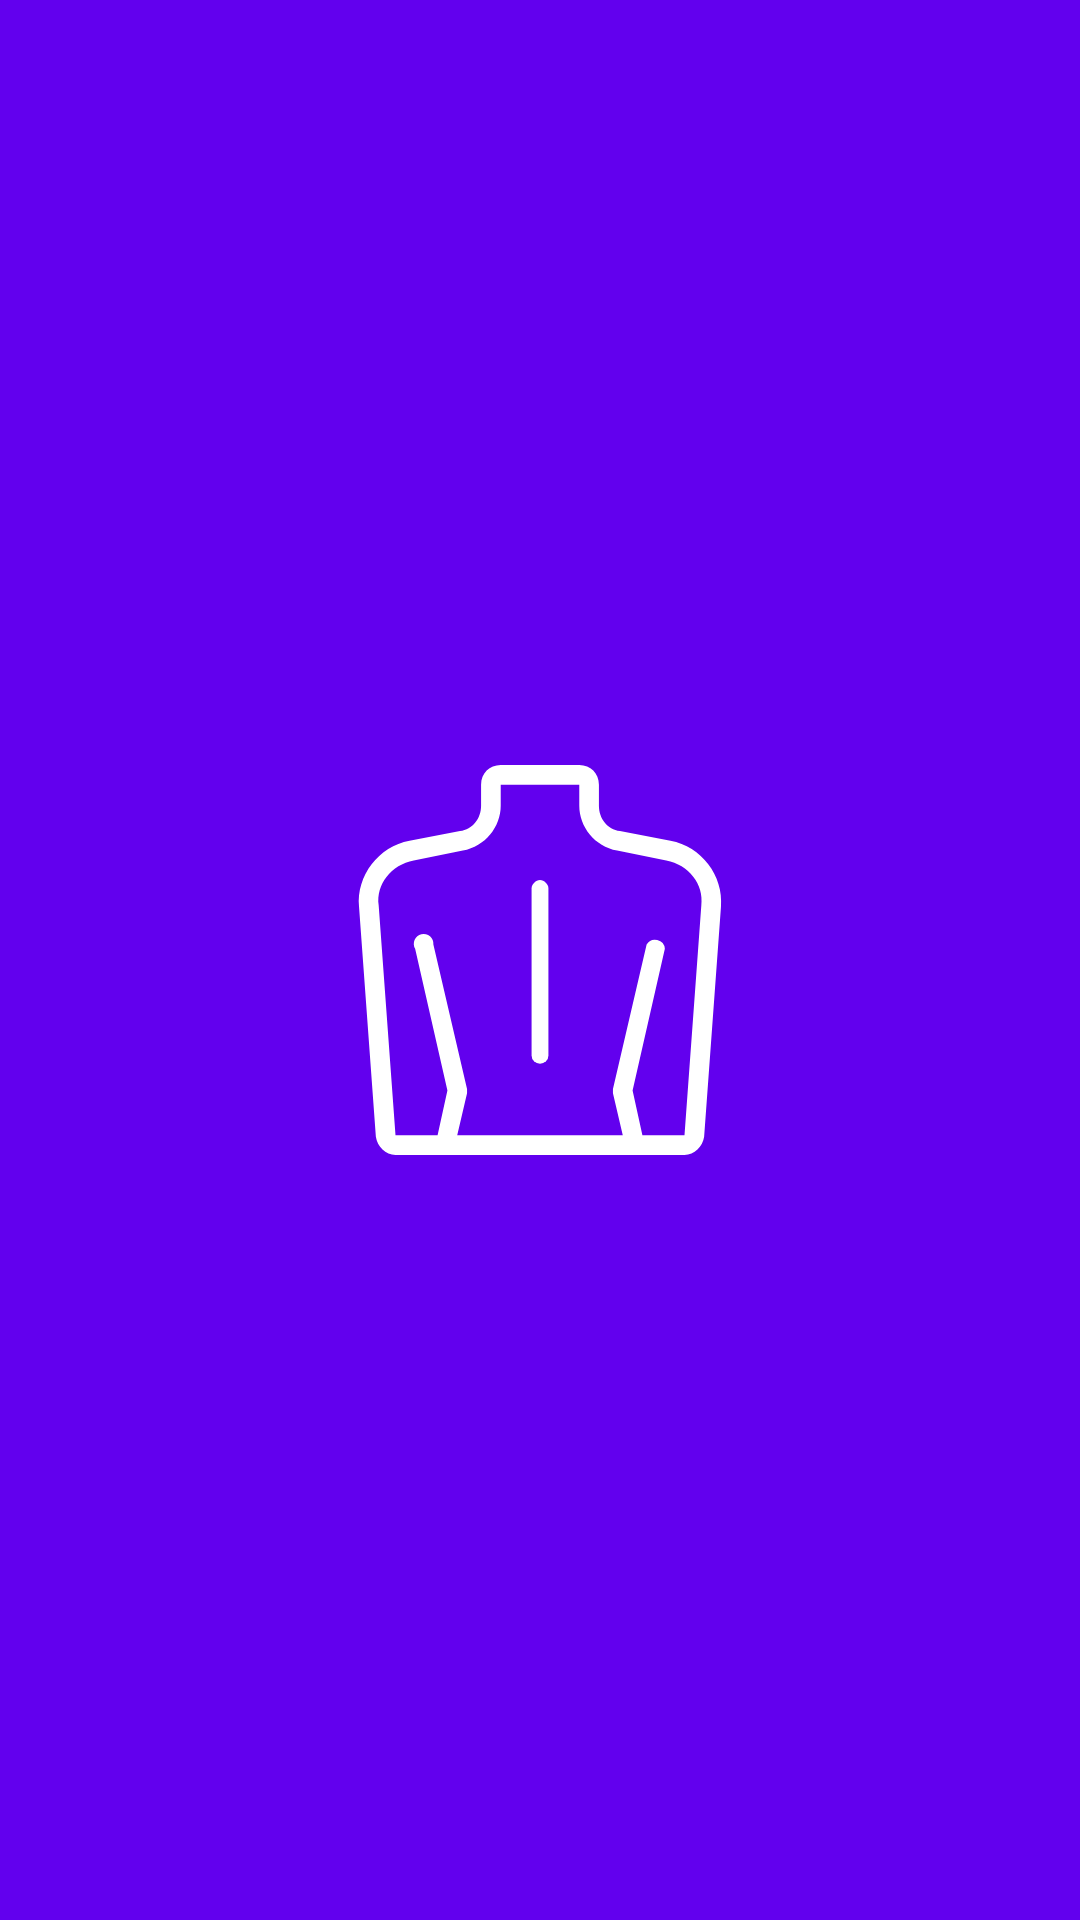

Reconstruct the res/layout file that produces this screen, plus the resources it refers to.
<!-- AndroidManifest.xml: application theme SplashTheme -->
<!-- res/layout/dialog_color_picker.xml -->
<?xml version="1.0" encoding="utf-8"?>
<androidx.constraintlayout.widget.ConstraintLayout xmlns:android="http://schemas.android.com/apk/res/android"
    xmlns:app="http://schemas.android.com/apk/res-auto"
    android:layout_width="match_parent"
    android:layout_height="@dimen/spacing_64">

    <androidx.recyclerview.widget.RecyclerView
        android:id="@+id/recyclerView_colors"
        android:layout_width="@dimen/spacing_0"
        android:layout_height="@dimen/spacing_64"
        app:layout_constraintBottom_toBottomOf="parent"
        app:layout_constraintEnd_toEndOf="parent"
        app:layout_constraintStart_toStartOf="parent"
        app:layout_constraintTop_toTopOf="parent" />

</androidx.constraintlayout.widget.ConstraintLayout>
<!-- resources referenced by this layout -->
<resources>
  <style name="SplashTheme" parent="Theme.Posture">
          <item name="android:statusBarColor">@android:color/transparent</item>
          <item name="android:windowBackground">@drawable/splash_screen</item>
      </style>
  <style name="Theme.Posture" parent="Theme.Material3.DayNight.NoActionBar">
          
          <item name="colorPrimary">@color/colorPrimary</item>
          <item name="colorPrimaryVariant">@color/purple_700</item>
          <item name="colorOnPrimary">@color/dayBackground</item>
  
          
          <item name="colorSecondary">@color/colorPrimary</item>
          <item name="colorSecondaryVariant">@color/teal_700</item>
          <item name="colorOnSecondary">@color/black</item>
          
          <item name="android:statusBarColor">@android:color/transparent</item>
          <item name="android:windowLightStatusBar">true</item>
          
          <item name="android:colorBackground">@color/dayBackground</item>
          <item name="materialCardViewStyle">?attr/materialCardViewFilledStyle</item>
          <item name="materialAlertDialogTheme">@style/MaterialAlertDialog_rounded</item>
      </style>
  <!-- drawable splash_screen (drawable) -->
  <?xml version="1.0" encoding="utf-8"?>
  <layer-list xmlns:android="http://schemas.android.com/apk/res/android"
      android:opacity="opaque">
      <item android:drawable="@color/colorPrimary"/>
      <item
          android:gravity="center"
          android:drawable="@drawable/ic_app_logo"/>
  </layer-list>
  <color name="colorPrimary">@color/purple_500</color>
  <color name="purple_700">#FF3700B3</color>
  <color name="dayBackground">@color/white</color>
  <color name="teal_700">#FF018786</color>
  <color name="black">#FF000000</color>
  <style name="MaterialAlertDialog_rounded" parent="ThemeOverlay.Material3.MaterialAlertDialog.Centered">
          <item name="android:background">?colorOnPrimary</item>
          <item name="colorSurface">?colorOnPrimary</item>
      </style>
  <!-- drawable ic_app_logo (drawable) -->
  <vector xmlns:android="http://schemas.android.com/apk/res/android"
      android:width="130dp"
      android:height="130dp"
      android:viewportWidth="278"
      android:viewportHeight="278">
    <path
        android:pathData="M232,54l-36,-7c-9,-1 -15,-9 -15,-18L181,14c0,-8 -6,-14 -14,-14h-56c-8,0 -14,6 -14,14v15c0,9 -6,17 -15,18l-36,7c-22,4 -38,25 -36,47l12,164c1,7 7,13 14,13h206c7,0 13,-6 14,-13l12,-164c2,-22 -14,-43 -36,-47zM254,100l-12,164h-30l-7,-32 23,-101a7,7 0,0 0,-13 -3l-24,103v3l7,30L80,264l7,-30v-3L63,128a7,7 0,1 0,-13 3l23,101 -7,32L36,264L24,100c-2,-15 9,-29 25,-32l35,-7c16,-3 27,-17 27,-32L111,14h56v15c0,15 11,29 27,32l35,7c16,3 27,17 25,32z"
        android:fillColor="#fff"/>
    <path
        android:pathData="M139,82c-3,0 -6,3 -6,6v119a6,6 0,0 0,12 0V88c0,-3 -3,-6 -6,-6z"
        android:fillColor="#fff"/>
  </vector>
  <color name="purple_500">#FF6200EE</color>
  <color name="white">#FFFFFFFF</color>
</resources>
